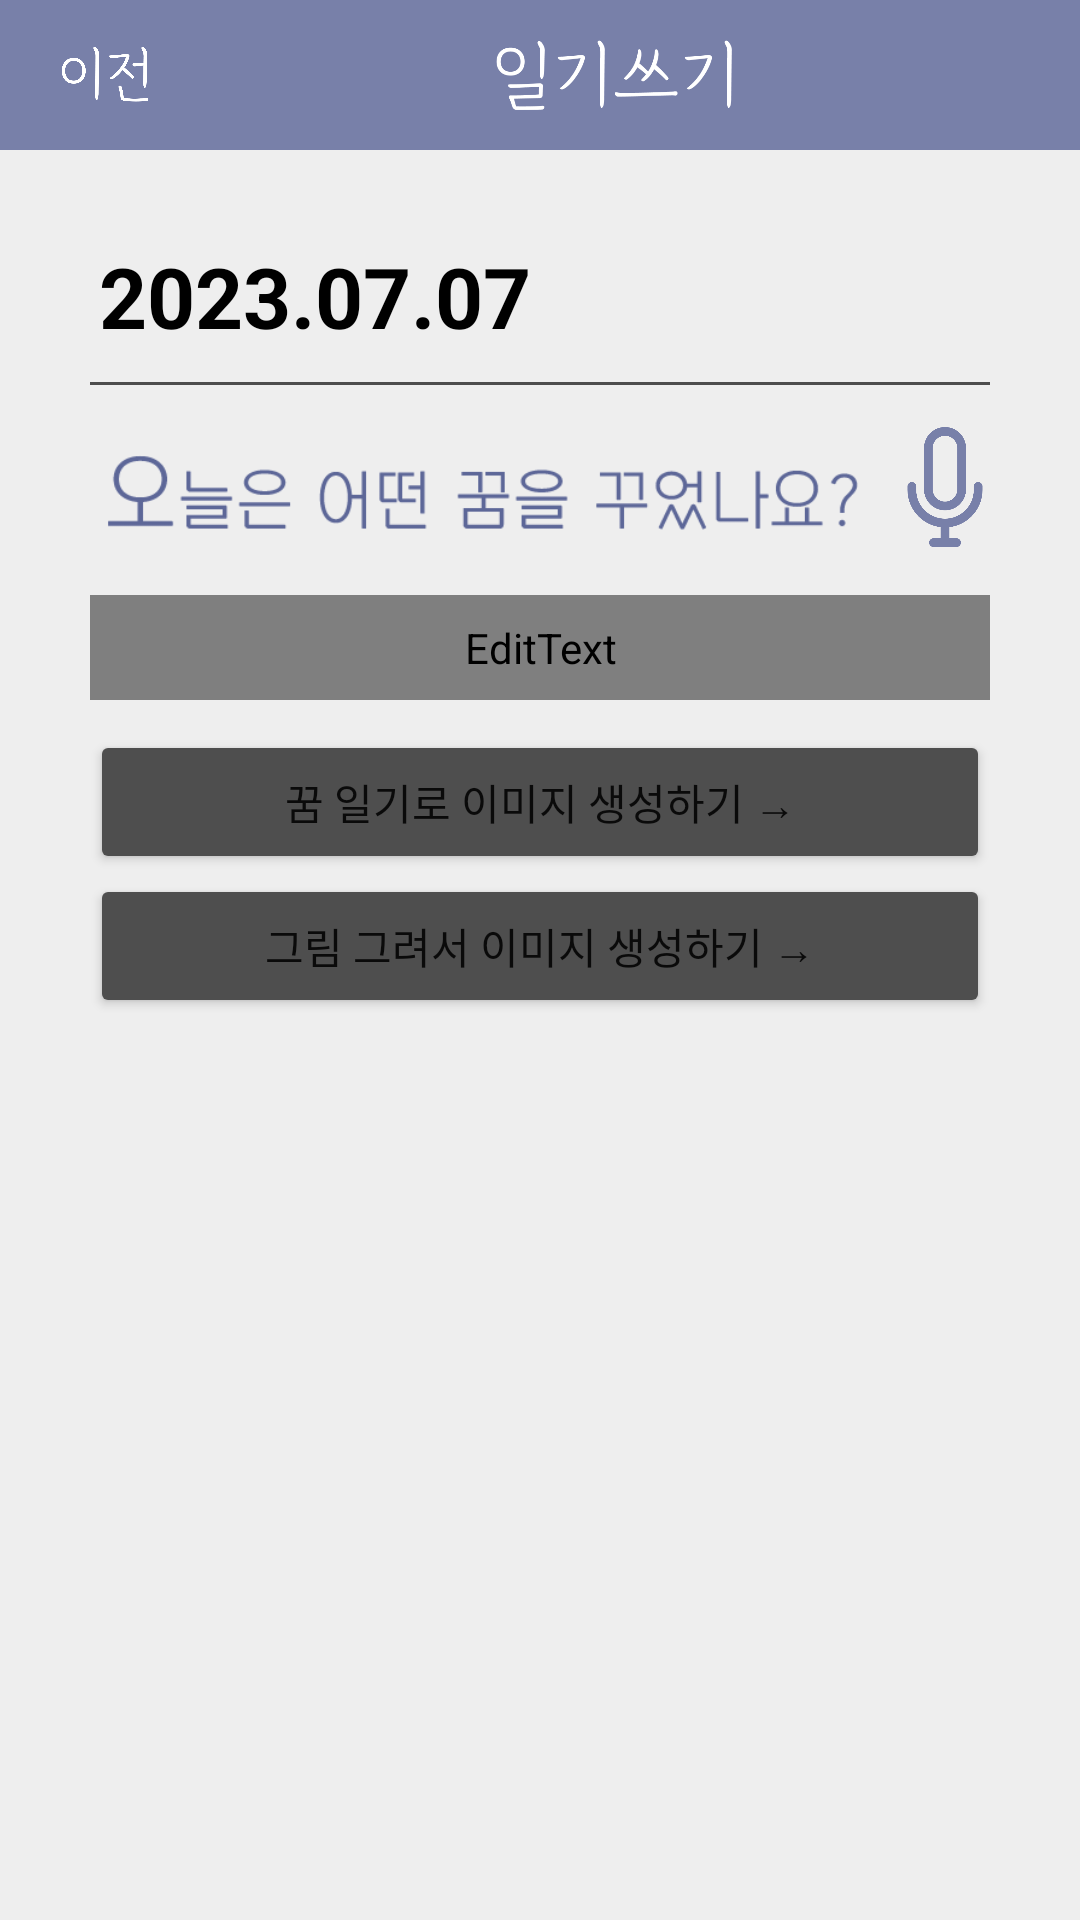

Write the Android layout XML for this screen, with the resource values it uses.
<!-- AndroidManifest.xml: application theme Theme.Half_asleep -->
<!-- res/layout/activity_write_diary.xml -->
<?xml version="1.0" encoding="utf-8"?>
<FrameLayout xmlns:android="http://schemas.android.com/apk/res/android"
    xmlns:app="http://schemas.android.com/apk/res-auto"
    xmlns:tools="http://schemas.android.com/tools"
    android:layout_width="match_parent"
    android:layout_height="match_parent"
    android:background="#eeeeee"
    tools:context=".MainActivity">

    <LinearLayout
        android:id="@+id/linearLayout"
        android:layout_width="match_parent"
        android:layout_height="match_parent"
        android:orientation="vertical">

        
        <LinearLayout
            android:layout_width="match_parent"
            android:layout_height="wrap_content"
            android:background="#7880A9"
            android:orientation="horizontal">

            <ImageView
                android:layout_width="40dp"
                android:layout_height="20dp"
                android:layout_marginLeft="15dp"
                android:layout_marginTop="15dp"
                android:src="@drawable/img_before" />

            <ImageView
                android:layout_width="100dp"
                android:layout_height="30dp"
                android:layout_marginLeft="100dp"
                android:layout_marginTop="10dp"
                android:layout_marginBottom="10dp"
                android:src="@drawable/img_write_diary" />
        </LinearLayout>


        <LinearLayout
            android:layout_width="match_parent"
            android:layout_height="match_parent"
            android:layout_margin="30dp"
            android:orientation="vertical">

            <TextView
                android:id="@+id/tv_today_date"
                android:layout_width="wrap_content"
                android:layout_height="wrap_content"
                android:layout_marginLeft="3dp"
                android:text="2023.07.07"
                android:textColor="@color/black"
                android:textSize="28dp"
                android:textStyle="bold" />

            <View
                android:layout_width="match_parent"
                android:layout_height="1dp"
                android:layout_marginVertical="10dp"
                android:background="#4d4d4d" />

            <LinearLayout
                android:layout_width="match_parent"
                android:layout_height="wrap_content"
                android:gravity="center_vertical"
                android:orientation="horizontal">
                
                <ImageView
                    android:layout_width="260dp"
                    android:layout_height="50dp"
                    android:src="@drawable/what_dream" />

                

                <Space
                    android:layout_width="0dp"
                    android:layout_height="0dp"
                    android:layout_weight="1" />

                
                <Button
                    android:id="@+id/iv_record_btn"
                    style="?android:borderlessButtonStyle"
                    android:layout_width="50dp"
                    android:layout_height="match_parent"
                    android:drawableBottom="@drawable/recode_icon"
                    android:layout_marginBottom="-3dp"/>

            </LinearLayout>


            <LinearLayout
                android:layout_width="match_parent"
                android:layout_height="wrap_content"
                android:gravity="center_vertical"
                android:orientation="vertical">

                <EditText
                    android:id="@+id/et_diary_content"
                    android:layout_width="match_parent"
                    android:layout_height="wrap_content"
                    android:layout_marginTop="10dp"
                    android:background="@drawable/round_layout"
                    android:fontFamily="@font/chosungu_ttf"
                    android:gravity="top|left"
                    android:inputType="textMultiLine"
                    android:hint="노을이 지는 바닷가를 걷고 있는 꿈을 꾸었다."
                    android:lines="22"
                    android:maxLines="120"
                    android:overScrollMode="always"
                    android:padding="8dp"
                    android:scrollbars="vertical"
                    android:scrollHorizontally="false"
                    android:singleLine="true"
                    android:textColor="@color/black"
                    android:textSize="14sp" />

                <Button
                    android:id="@+id/create_t2i_btn"
                    android:layout_width="match_parent"
                    android:layout_height="wrap_content"
                    android:layout_marginTop="10dp"
                    android:text="꿈 일기로 이미지 생성하기 →"
                    app:backgroundTint="#4E4E4E" />

                <Button
                    android:id="@+id/create_i2i_btn"
                    android:layout_width="match_parent"
                    android:layout_height="wrap_content"
                    android:text="그림 그려서 이미지 생성하기 →"
                    app:backgroundTint="#4E4E4E" />

            </LinearLayout>

        </LinearLayout>

    </LinearLayout>

</FrameLayout>
<!-- resources referenced by this layout -->
<resources>
  <color name="black">#FF000000</color>
  <!-- drawable img_before: png bitmap (drawable, 14813 bytes) -->
  <!-- drawable img_write_diary: png bitmap (drawable, 8821 bytes) -->
  <!-- drawable recode_icon (drawable) -->
  <?xml version="1.0" encoding="utf-8"?>
  <layer-list xmlns:android="http://schemas.android.com/apk/res/android">
      <item
          android:drawable="@drawable/ic_record"
          android:width="40dp"
          android:height="40dp" />
  </layer-list>
  <!-- drawable round_layout (drawable) -->
  <?xml version="1.0" encoding="utf-8"?>
  <shape xmlns:android="http://schemas.android.com/apk/res/android"
      android:shape="rectangle">
  
      
      <solid android:color="#FFFFFF" />
  
      
      <stroke android:width="2dp" android:color="#BBBBBB" />
  
      
      <corners android:radius="5dp" />
  
      
      <padding android:top="10dp" />
      <padding android:bottom="10dp" />
      <padding android:left="10dp" />
      <padding android:right="10dp" />
  
  </shape>
  <!-- drawable what_dream: png bitmap (drawable, 5559 bytes) -->
  <style name="Theme.Half_asleep" parent="Theme.MaterialComponents.DayNight.DarkActionBar">
          
          <item name="colorPrimary">@color/purple_500</item>
          <item name="colorPrimaryVariant">@color/purple_700</item>
          <item name="colorOnPrimary">@color/white</item>
          
          <item name="colorSecondary">@color/teal_200</item>
          <item name="colorSecondaryVariant">@color/teal_700</item>
          <item name="colorOnSecondary">@color/black</item>
          
          <item name="android:statusBarColor" tools:targetApi="l">?attr/colorPrimaryVariant</item>
          
  
          
          <item name="windowNoTitle">true</item>
  
      </style>
  <!-- drawable ic_record: png bitmap (drawable, 16195 bytes) -->
  <color name="purple_500">#FF6200EE</color>
  <color name="purple_700">#FF3700B3</color>
  <color name="white">#FFFFFFFF</color>
  <color name="teal_200">#FF03DAC5</color>
  <color name="teal_700">#FF018786</color>
</resources>
